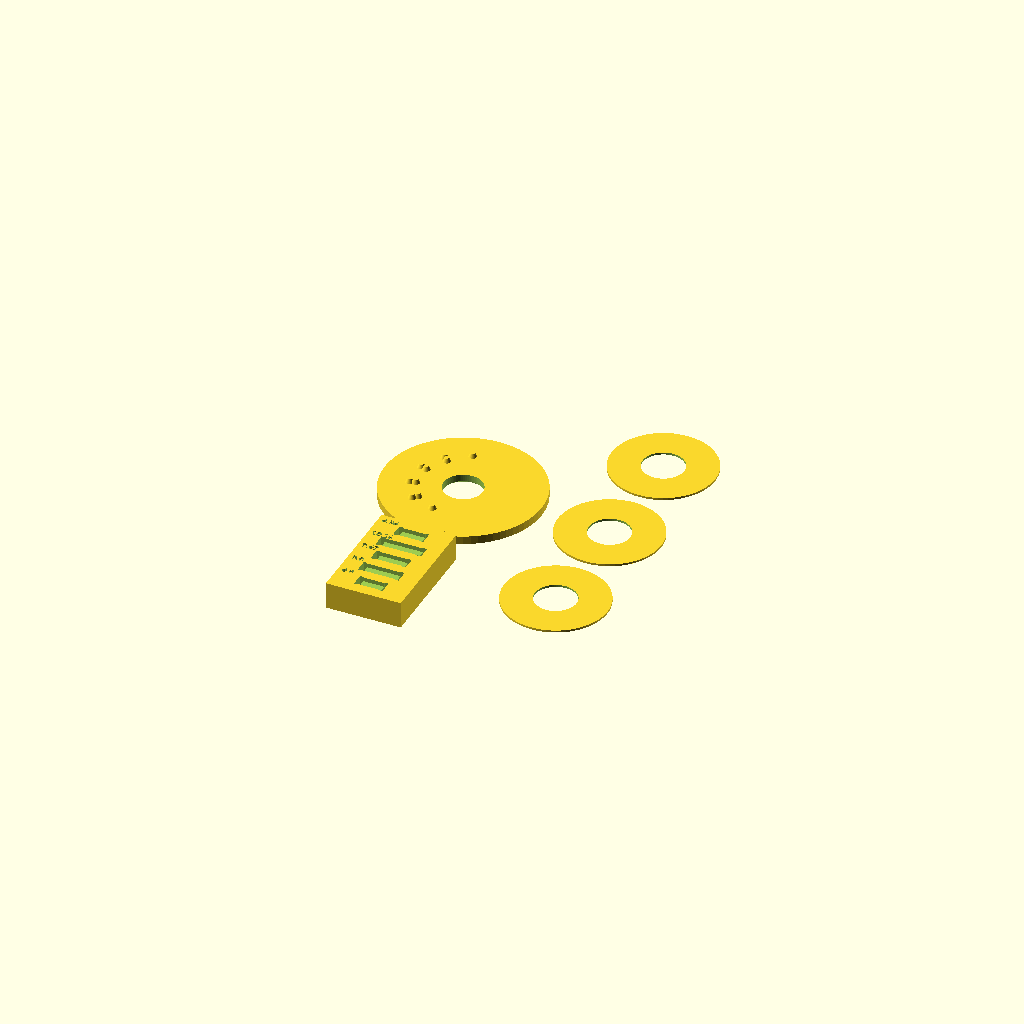
Cell 1 — every parameter at its default value.
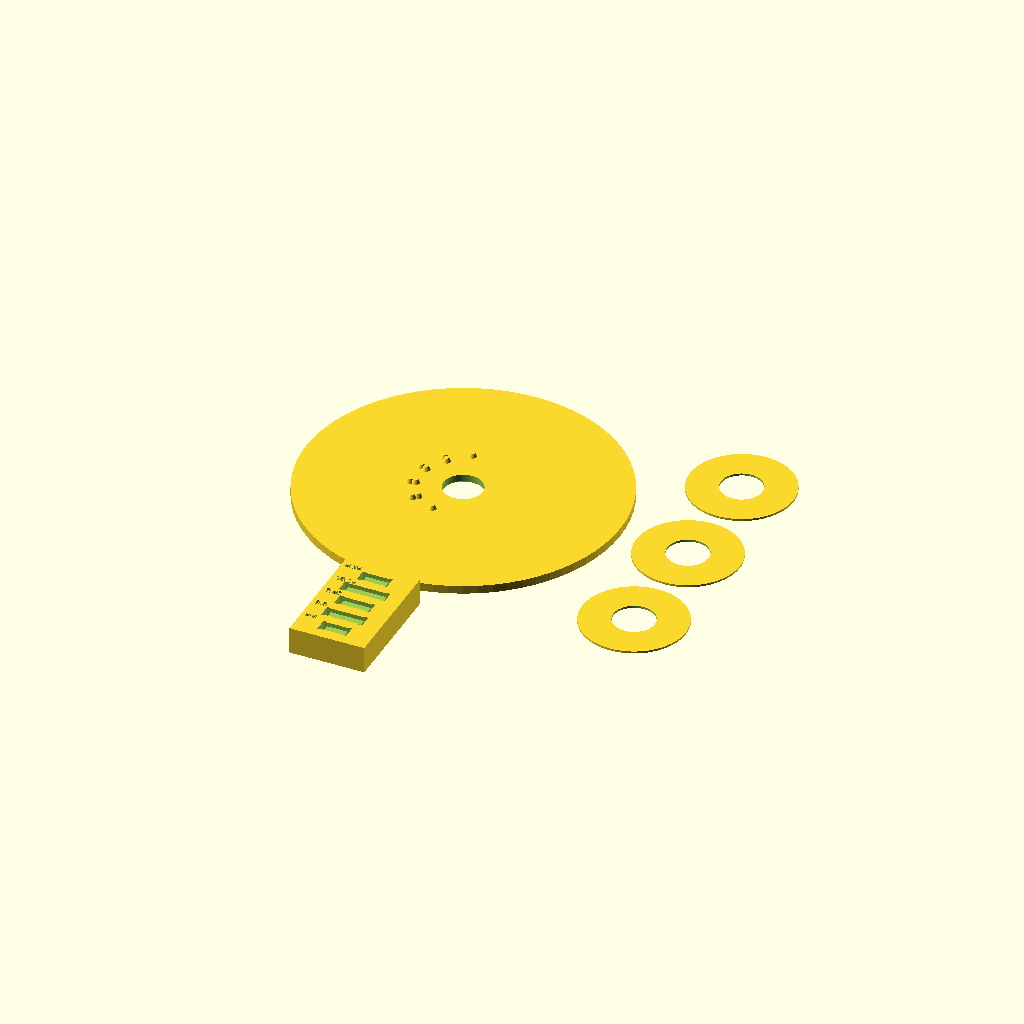
Cell 2: plate_d = 76 (everything else at default).
One fixed orthographic camera (rotation 55°, 0°, 25°; colour scheme Cornfield) for every cell.
OpenSCAD source file 3d/jig/jig.scad:
// TS06 fascia T dry-fit jig (OpenSCAD 2021.01).
//
// What it tests: the SR25 rotary's plate rests on the dial's solder joints on fascia T, lifting
// it by about 1 mm, and the bushing then shows less thread above the fascia for washer + nut.
// The jig is a 2.0 mm "fascia" with the dial's bushing hole, the joints as bumps on its BACK, a
// set of shims, and a lead former. See README.md in this folder for the bench steps.
//
// Frame (as printed): z = 0 is the FRONT face of the plate (print it face down on the bed),
// z = 2.0 the back face, bumps and the SR25 go up from there. x and y are the model's own: the
// top view of the model is the BACK of the fascia, so front-view x is mirrored (fpos() does it).
//
//   openscad -D 'part="plate"' -D 'bumps=1' -o jig_plate_L1.stl jig.scad
//   parts: plate | shims | former | set | assembly   (bumps: 0 none, 1 layout 1, 2 layout 2)
//
// Values marked (inferred) are typical figures, not a measurement of the SR25 or of any printer.

part  = "set";
bumps = 1;          // 0 flat plate, 1 first plan's joints (r 10.6 / 12.0), 2 in-line layout on r_l2

// ---- the fascia, as ordered (R) -------------------------------------------------------------
plate_t     = 2.0;      // fascia thickness (fab/ORDER.md)
plate_d     = 38;       // jig plate diameter: holds layout 2's joints out to r 16 and a finger grip
bush_hole   = 9.2;      // R's dial hole (fab/HOLES-VARIANT.md); the bushing is 8.62
hole_comp   = 0.2;      // print compensation for a 0.4 mm nozzle, vertical hole (inferred): model = 9.4
elephant    = 0.3;      // 45 degree chamfer on the front edge of the hole against first-layer squash

// ---- the SR25 (3d/SR25.FCStd; the model has no tab, no flat, no knurl) -----------------------
sr_plate_d  = 25.0;     // body / wafer diameter (the "25 mm plate")
sr_body_h   = 11.3;
sr_bush_d   = 8.62;
sr_bush_len = 7.00;     // usable
sr_shaft_d  = 6.00;
sr_shaft_len= 13.0;     // beyond the bushing, as modelled

// ---- anti-turn tab (none is known: footprints and STEP carry none; measure the real part) ----
tab_mode = 0;           // 0 none, 1 hole, 2 notch in the hole's rim
tab_r    = 6.0;         // radius of a tab hole from the shaft (MEASURE)
tab_ang  = 90;          // direction in the model's plan view, degrees (MEASURE)
tab_d    = 2.0;         // hole diameter, or notch width (MEASURE)

// ---- the joints -------------------------------------------------------------------------------
joint_h = 1.0;          // height of a hand-soldered joint above the back face (inferred)
pad_d   = 1.9;          // the plan's pad
r_in    = 10.6;         // layout 1: the two holes of a tap (plan section 3)
r_out   = 12.0;
tap_step= 30;           // degrees between taps (spec: 12 detents, 30.00)
tap_a0  = 75;           // tap 1's direction in the FRONT view (y up), tap 6 is at -75
r_l2    = 15.0;         // layout 2: the in-line circle's radius. PLACEHOLDER: the concepts run gives the number
l2_pair = 2;            // 2 = two holes per tap, 1 = one shared hole
l2_sep  = 1.4;          // distance between a tap's two holes, along the tangent (as layout 1's stagger)

// ---- shims and former -------------------------------------------------------------------------
shim_t  = 0.5;          // three of these stack to 0.5 / 1.0 / 1.5
shim_id = 10.0;
shim_n  = 3;
spans_fixed = [6.0, 9.0, 7.62, 10.16];  // plan dial span, plan ladder span, 0207 tight, 0207 normal
fixed_labels = ["6.0", "9.0", "7.62", "10.16"];  // the fifth slot is layout 2's span, computed
lead_d  = 0.5;          // 0204 lead wire (plan)
slit_w  = 0.9;          // lead slit width (0.5 wire + 0.4 play)
slit_l  = 3.2;
slit_h  = 5.0;
former_h= 6.5;
body_w  = 2.8;          // cradle for either body (0207 is 2.5 wide)

// ---- ghost parts for the assembly picture (placeholders, measure with the caliper) -----------
nut_t   = 2.0;  nut_af = 10.0;  washer_t = 0.8;  washer_d = 14.0;   // all inferred
lift    = 1.0;                  // plate lift on layout 1 (joint_h); 0 for layout 2

$fn = 72;
eps = 0.01;

function hole_d() = bush_hole + hole_comp;
function l2_chord() = 2 * r_l2 * sin(tap_step / 2);
function l2_span()  = l2_chord() - (l2_pair == 2 ? l2_sep : 0);

// a point given in the FRONT view (r, angle, tangential offset) in the model's frame
module fpos(r, a, dt = 0) {
    xf = r * cos(a) - dt * sin(a);
    yf = r * sin(a) + dt * cos(a);
    translate([-xf, yf, 0]) children();
}

// layout 1 joint list: tap 1 outer only, taps 2-5 both, tap 6 inner only (the plan)
module joints_l1() {
    for (k = [0:5]) {
        a = tap_a0 - tap_step * k;
        if (k < 5) fpos(r_out, a) children();
        if (k > 0) fpos(r_in, a) children();
    }
}
module joints_l2() {
    for (k = [0:5]) {
        a = tap_a0 - tap_step * k;
        if (l2_pair == 1 || k == 0 || k == 5) fpos(r_l2, a) children();
        else for (s = [-1, 1]) fpos(r_l2, a, s * l2_sep / 2) children();
    }
}

module bump() {
    translate([0, 0, plate_t - eps]) cylinder(h = joint_h + eps, d1 = pad_d, d2 = pad_d - 0.8);
}

module hole_cut() {
    translate([0, 0, -1]) cylinder(h = plate_t + 2, d = hole_d());
    // chamfer on the front edge
    translate([0, 0, -eps]) cylinder(h = elephant + eps, d1 = hole_d() + 2 * elephant, d2 = hole_d());
    if (tab_mode == 1)
        translate([tab_r * cos(tab_ang), tab_r * sin(tab_ang), -1]) cylinder(h = plate_t + 2, d = tab_d + hole_comp);
    if (tab_mode == 2)
        rotate([0, 0, tab_ang]) translate([0, -(tab_d + hole_comp) / 2, -1])
            cube([hole_d() / 2 + tab_d, tab_d + hole_comp, plate_t + 2]);
}

// marks cut 0.3 deep into the FRONT face: the SR25's 25 mm edge, the shaft cross, both layouts' joints
module front_marks() {
    d = 0.3;
    translate([0, 0, -eps]) linear_extrude(d + eps) {
        difference() { circle(d = sr_plate_d + 0.5); circle(d = sr_plate_d - 0.1); }          // 25 mm edge, 0.3 wide
        // layout 1 joints: rings
        projection_joints_l1();
        // layout 2 joints: small squares
        projection_joints_l2();
    }
}
module projection_joints_l1() {
    joints_l1() difference() { circle(d = pad_d); circle(d = pad_d - 0.6); }
}
module projection_joints_l2() {
    joints_l2() square(pad_d - 0.5, center = true);
}

module plate(b = bumps) {
    difference() {
        union() {
            cylinder(h = plate_t, d = plate_d);
            if (b == 1) joints_l1() bump();
            if (b == 2) joints_l2() bump();
        }
        hole_cut();
        front_marks();
        // a label cut into the front face (mirrored, so it reads from the front)
        translate([0, -plate_d / 2 + 4.5, -eps]) mirror([1, 0, 0]) linear_extrude(0.4 + eps)
            text(b == 0 ? "FLAT" : (b == 1 ? "L1" : "L2"), size = 3, halign = "center", valign = "center");
    }
}

module shims() {
    for (i = [0:shim_n - 1])
        translate([(i - (shim_n - 1) / 2) * (sr_plate_d + 3), 0, 0])
            difference() { cylinder(h = shim_t, d = sr_plate_d); translate([0, 0, -1]) cylinder(h = shim_t + 2, d = shim_id); }
}

module former() {
    spans = concat(spans_fixed, [l2_span()]);
    n = len(spans);
    pitch = 5.2;
    w = n * pitch + 3;
    len_x = max(spans) + 2 * 4;
    difference() {
        translate([-len_x / 2, 0, 0]) cube([len_x, w, former_h]);
        for (i = [0:n - 1]) {
            y = 2.6 + 1.5 + i * pitch;
            s = spans[i];
            for (sx = [-1, 1]) translate([sx * s / 2 - slit_w / 2, y - slit_l / 2, former_h - slit_h]) cube([slit_w, slit_l, slit_h + 1]);
            // body cradle between the slits
            translate([-s / 2, y - body_w / 2, former_h - 1.0]) cube([s, body_w, 2]);
            // span label on the top face beside the cradle, cut 0.4 deep
            translate([-len_x / 2 + 0.9, y + 1.6, former_h - 0.4]) linear_extrude(1)
                text(i < len(spans_fixed) ? fixed_labels[i] : str(round(s * 100) / 100), size = 1.5, halign = "left", valign = "bottom");
        }
    }
}

// the print set: plate with the chosen bumps, the shims, the former, laid out on one 180 x 80 bed area
module print_set() {
    plate();
    // three shim rings in a column to the right of the plate
    for (i = [0:shim_n - 1])
        translate([plate_d / 2 + 4 + sr_plate_d / 2, (i - (shim_n - 1) / 2) * (sr_plate_d + 3), 0])
            difference() { cylinder(h = shim_t, d = sr_plate_d); translate([0, 0, -1]) cylinder(h = shim_t + 2, d = shim_id); }
    // the former below the plate
    translate([0, -plate_d / 2 - 4 - (len(spans_fixed) + 1) * 5.2 - 3, 0]) former();
}

// ---- the assembly picture: plate on its back-up bumps, SR25 ghost resting on them, nut on the front
module ghost_sr25(zb) {
    // zb = z of the SR25's plate face (the face against the bumps / shims)
    color([0.55, 0.58, 0.62, 0.55]) translate([0, 0, zb]) cylinder(h = sr_body_h, d = sr_plate_d);
    color([0.75, 0.78, 0.80, 1.0]) translate([0, 0, zb - sr_bush_len]) cylinder(h = sr_bush_len + eps, d = sr_bush_d);
    color([0.85, 0.85, 0.88, 1.0]) translate([0, 0, zb - sr_bush_len - sr_shaft_len]) cylinder(h = sr_shaft_len + eps, d = sr_shaft_d);
}
module ghost_stack() {
    color([0.9, 0.7, 0.2, 1.0]) translate([0, 0, -washer_t]) difference() { cylinder(h = washer_t, d = washer_d); translate([0, 0, -1]) cylinder(h = 3, d = sr_bush_d); }
    color([0.9, 0.5, 0.2, 1.0]) translate([0, 0, -washer_t - nut_t]) difference() { cylinder(h = nut_t, d = nut_af / cos(30), $fn = 6); translate([0, 0, -1]) cylinder(h = 4, d = sr_bush_d); }
}
// ---- a schematic cross-section, FRONT UP: the plate, the joints under it, the SR25 on them, the stack on the front
// z = 0 is the front face. lift = how far the SR25's plate stands off the back (0 on R, the joint height on T).
module sx(x0, x1, z0, z1) translate([x0, z0]) square([x1 - x0, z1 - z0]);
module slab(c) { color(c) rotate([90, 0, 0]) linear_extrude(0.6, center = true) children(); }

module section_one(lift, ox, label) {
    s_top = sr_bush_len - plate_t - lift;          // bushing's end above the front face: 5.0 on R, 4.0 on T
    stack = washer_t + nut_t;
    translate([ox, 0, 0]) {
        // the plate, with the 9.2 hole
        slab([0.25, 0.55, 0.85]) { sx(-plate_d / 2, -bush_hole / 2, -plate_t, 0); sx(bush_hole / 2, plate_d / 2, -plate_t, 0); }
        // joints under the plate (layout 1: r 10.6 and r 12.0 on one side), only when lifted
        if (lift > 0) slab([0.85, 0.35, 0.15]) for (r = [r_in, r_out]) translate([r, -plate_t - lift / 2]) square([pad_d, lift + 0.02], center = true);
        // SR25 body, bushing, shaft
        slab([0.55, 0.58, 0.62]) sx(-sr_plate_d / 2, sr_plate_d / 2, -plate_t - lift - sr_body_h, -plate_t - lift);
        slab([0.78, 0.80, 0.84]) sx(-sr_bush_d / 2, sr_bush_d / 2, -plate_t - lift, s_top);
        slab([0.90, 0.90, 0.93]) sx(-sr_shaft_d / 2, sr_shaft_d / 2, s_top, s_top + sr_shaft_len);
        // washer and nut on the front
        slab([0.95, 0.75, 0.25]) { sx(-washer_d / 2, -sr_bush_d / 2, 0, washer_t); sx(sr_bush_d / 2, washer_d / 2, 0, washer_t); }
        slab([0.95, 0.50, 0.20]) { sx(-nut_af / 2, -sr_bush_d / 2, washer_t, stack); sx(sr_bush_d / 2, nut_af / 2, washer_t, stack); }
        // the thread left above the nut: a red bar beside the bushing, and the label
        slab([0.85, 0.10, 0.10]) sx(sr_bush_d / 2 + 0.3, sr_bush_d / 2 + 0.9, stack, s_top);
        translate([0, 0, 0]) color("black") rotate([90, 0, 0]) linear_extrude(0.7, center = true) {
            translate([-sr_plate_d / 2, s_top + sr_shaft_len + 2.5]) text(label, size = 2.2);
            translate([sr_bush_d / 2 + 1.5, (stack + s_top) / 2 - 0.9]) text(str(s_top - stack), size = 1.8);
        }
    }
}
module section_pair() {
    section_one(0, -24, "R: no joints");
    section_one(joint_h, 24, "T: joints 1.0 under the plate");
}

module assembly() {
    zb = plate_t + (bumps == 0 ? 0 : (bumps == 1 ? joint_h : 0));
    difference() {                                         // section: cut away y < 0
        union() {
            color([0.20, 0.45, 0.75]) plate();
            ghost_sr25(zb);
            ghost_stack();
        }
        translate([-60, -120, -60]) cube([120, 120, 140]);
    }
}

// both plates side by side, the SR25's 25 mm edge drawn as a thin red ring on the back, for the picture
module compare() {
    for (i = [0, 1]) translate([(i == 0 ? -1 : 1) * (plate_d / 2 + 2), 0, 0]) {
        plate(i + 1);
        color("red") translate([0, 0, plate_t + joint_h + 0.05]) difference() { cylinder(h = 0.15, d = sr_plate_d + 0.3); translate([0, 0, -1]) cylinder(h = 2, d = sr_plate_d - 0.3); }
    }
}

if (part == "plate") plate();
else if (part == "compare") compare();
else if (part == "section") section_pair();
else if (part == "shims") shims();
else if (part == "former") former();
else if (part == "assembly") assembly();
else print_set();
Customizer parameters (derived from the source; name, type, default, range or options):
part: string, default "set"
bumps: number, default 1
plate_t: number, default 2
plate_d: number, default 38
bush_hole: number, default 9.2
hole_comp: number, default 0.2
elephant: number, default 0.3
sr_plate_d: number, default 25
sr_body_h: number, default 11.3
sr_bush_d: number, default 8.62
sr_bush_len: number, default 7
sr_shaft_d: number, default 6
sr_shaft_len: number, default 13
tab_mode: number, default 0
tab_r: number, default 6
tab_ang: number, default 90
tab_d: number, default 2
joint_h: number, default 1
pad_d: number, default 1.9
r_in: number, default 10.6
r_out: number, default 12
tap_step: number, default 30
tap_a0: number, default 75
r_l2: number, default 15
l2_pair: number, default 2
l2_sep: number, default 1.4
shim_t: number, default 0.5
shim_id: number, default 10
shim_n: number, default 3
spans_fixed: vector, default [6, 9, 7.62, 10.16]
lead_d: number, default 0.5
slit_w: number, default 0.9
slit_l: number, default 3.2
slit_h: number, default 5
former_h: number, default 6.5
body_w: number, default 2.8
lift: number, default 1
eps: number, default 0.01
